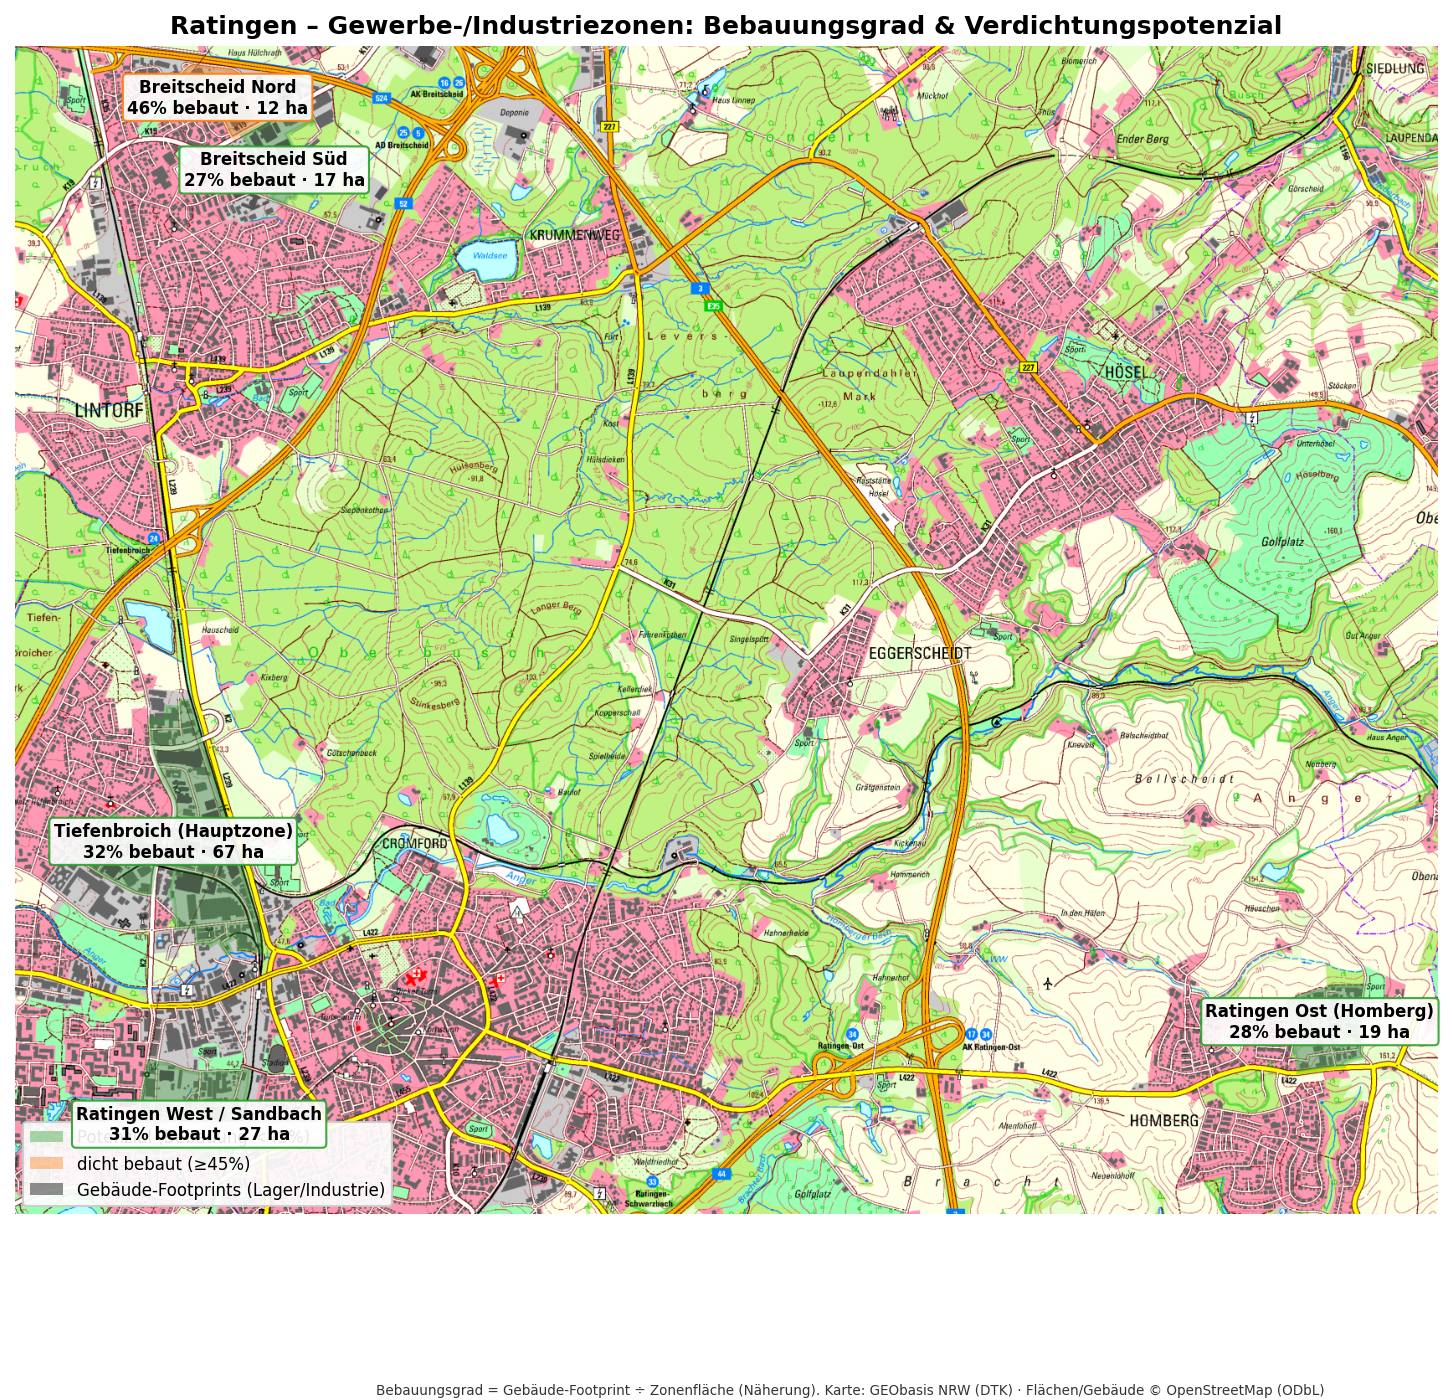

Values plotted in this chart, from the file beside it:
osm_id; zone; flaeche_ha; bebaut_ha; bebauungsgrad_pct; freiflaeche_ha; gebaeude_anzahl; bewertung
45776192; Tiefenbroich (Hauptzone); 67.24; 21.72; 32; 45.52; 74; Potenzial
813966792; Ratingen West / Sandbach; 27.42; 8.44; 31; 18.97; 46; Potenzial
23282346; Ratingen Ost (Homberg); 18.6; 5.21; 28; 13.39; 48; Potenzial
286337645; Breitscheid Süd; 16.65; 4.57; 27; 12.08; 15; Potenzial
286337644; Breitscheid Nord; 11.83; 5.48; 46; 6.35; 4; dicht bebaut
